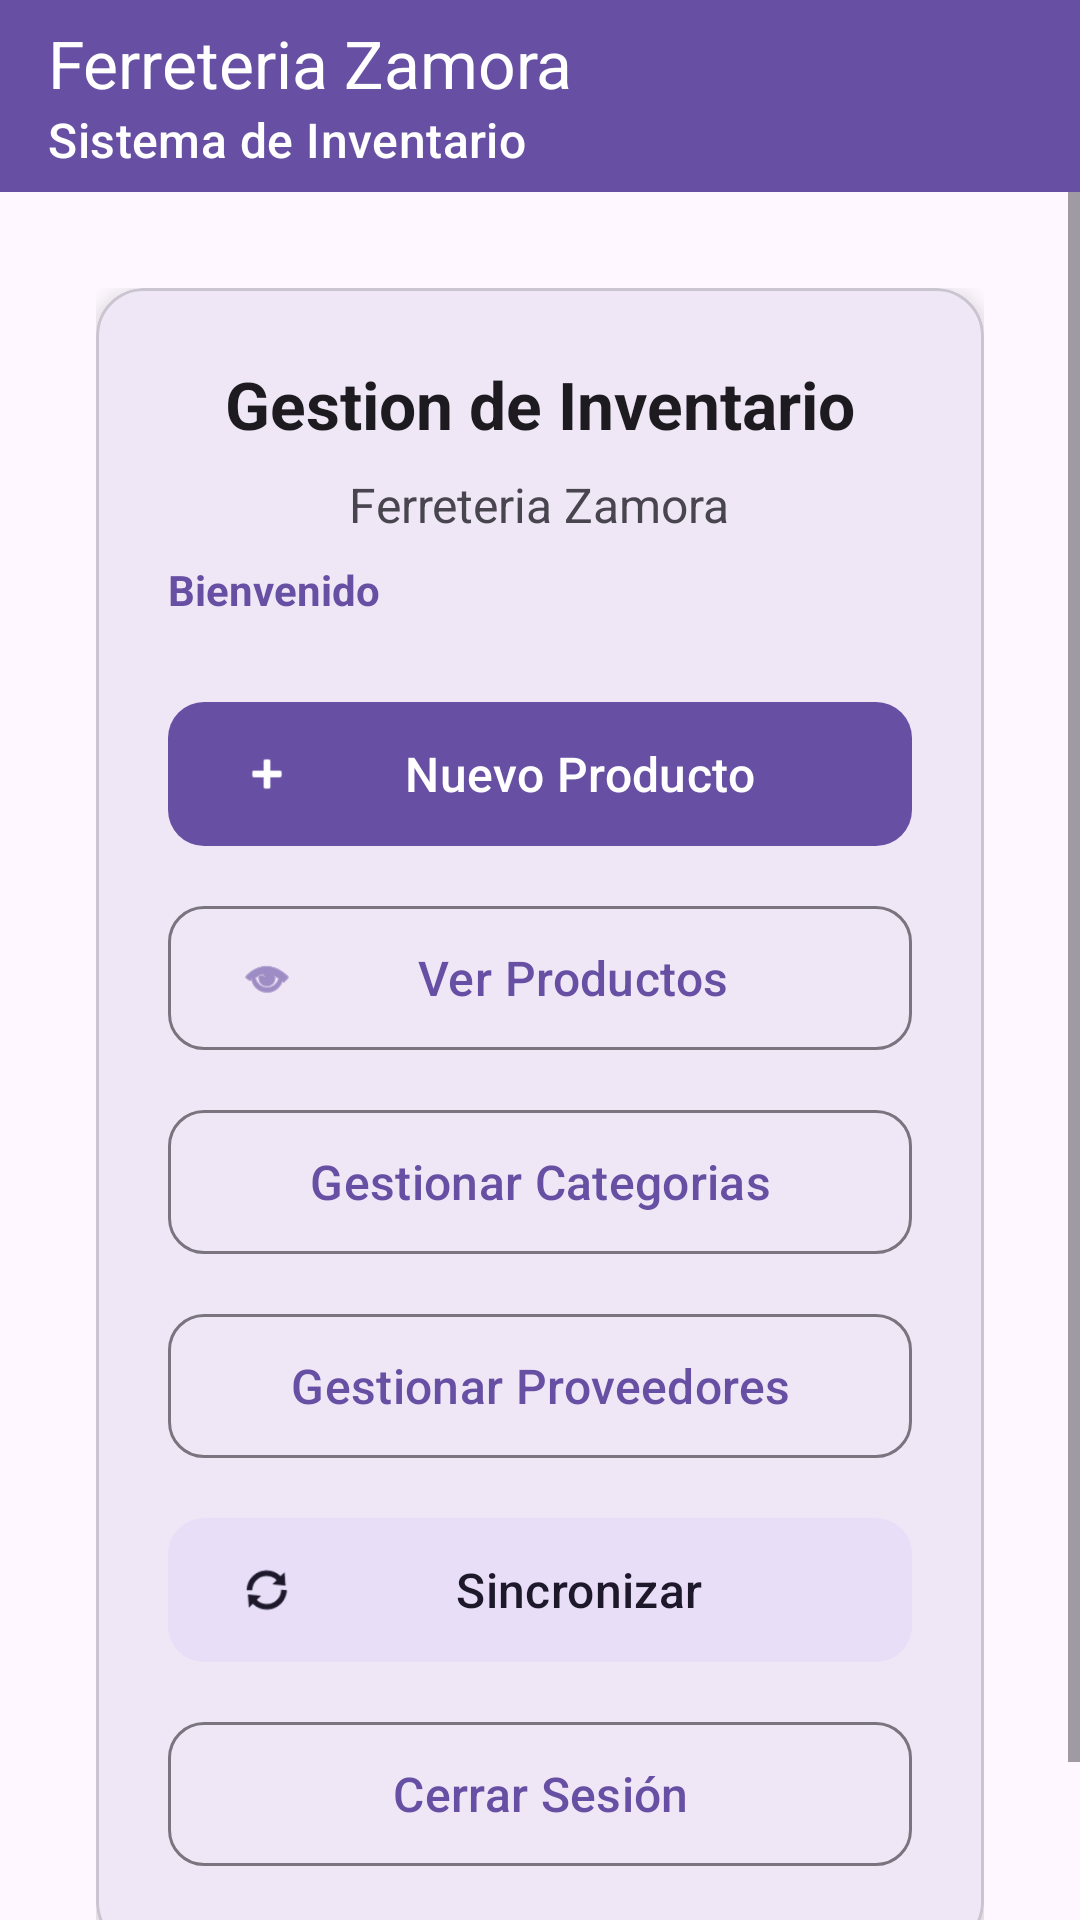

The Android layout XML behind this screen, and the referenced resources:
<!-- AndroidManifest.xml: application theme Theme.InventarioFerreteriaZamora -->
<!-- res/layout/activity_main.xml -->
<?xml version="1.0" encoding="utf-8"?>
<LinearLayout xmlns:android="http://schemas.android.com/apk/res/android"
    xmlns:app="http://schemas.android.com/apk/res-auto"
    xmlns:tools="http://schemas.android.com/tools"
    android:id="@+id/main"
    android:layout_width="match_parent"
    android:layout_height="match_parent"
    android:orientation="vertical"
    android:background="?attr/colorSurface"
    tools:context=".activities.MainActivity">

    <com.google.android.material.appbar.MaterialToolbar
        android:id="@+id/toolbar"
        android:layout_width="match_parent"
        android:layout_height="?attr/actionBarSize"
        android:background="?attr/colorPrimary"
        app:title="Ferreteria Zamora"
        app:subtitle="Sistema de Inventario"
        app:titleTextColor="@color/white"
        app:subtitleTextColor="@color/white" />

    <ScrollView
        android:layout_width="match_parent"
        android:layout_height="match_parent">

        <LinearLayout
            android:layout_width="match_parent"
            android:layout_height="wrap_content"
            android:orientation="vertical"
            android:gravity="center"
            android:padding="32dp">

            <com.google.android.material.card.MaterialCardView
                android:layout_width="match_parent"
                android:layout_height="wrap_content"
                android:layout_marginBottom="16dp"
                app:cardElevation="4dp"
                app:cardCornerRadius="16dp">

                <LinearLayout
                    android:layout_width="match_parent"
                    android:layout_height="wrap_content"
                    android:orientation="vertical"
                    android:padding="24dp"
                    android:gravity="center">

                    <TextView
                        android:layout_width="wrap_content"
                        android:layout_height="wrap_content"
                        android:text="Gestion de Inventario"
                        android:textSize="22sp"
                        android:textStyle="bold"
                        android:textColor="?attr/colorOnSurface"
                        android:layout_marginBottom="8dp" />

                    <TextView
                        android:layout_width="wrap_content"
                        android:layout_height="wrap_content"
                        android:text="Ferreteria Zamora"
                        android:textSize="16sp"
                        android:textColor="?attr/colorOnSurfaceVariant"
                        android:layout_marginBottom="8dp" />

                    <TextView
                        android:id="@+id/tvBienvenido"
                        android:layout_width="match_parent"
                        android:layout_height="wrap_content"
                        android:text="Bienvenido"
                        android:textSize="14sp"
                        android:textColor="?attr/colorPrimary"
                        android:textStyle="bold"
                        android:layout_marginBottom="24dp" />

                    <com.google.android.material.button.MaterialButton
                        android:id="@+id/btnNuevoProducto"
                        android:layout_width="match_parent"
                        android:layout_height="56dp"
                        android:text="Nuevo Producto"
                        android:textSize="16sp"
                        android:layout_marginBottom="12dp"
                        app:icon="@android:drawable/ic_input_add"
                        app:iconGravity="start"
                        app:cornerRadius="12dp" />

                    <com.google.android.material.button.MaterialButton
                        android:id="@+id/btnVerProductos"
                        android:layout_width="match_parent"
                        android:layout_height="56dp"
                        android:text="Ver Productos"
                        android:textSize="16sp"
                        android:layout_marginBottom="12dp"
                        style="@style/Widget.Material3.Button.OutlinedButton"
                        app:icon="@android:drawable/ic_menu_view"
                        app:iconGravity="start"
                        app:cornerRadius="12dp" />

                    <com.google.android.material.button.MaterialButton
                        android:id="@+id/btnGestionarCategorias"
                        android:layout_width="match_parent"
                        android:layout_height="56dp"
                        android:text="Gestionar Categorias"
                        android:textSize="16sp"
                        android:layout_marginBottom="12dp"
                        style="@style/Widget.Material3.Button.OutlinedButton"
                        app:cornerRadius="12dp" />

                    <com.google.android.material.button.MaterialButton
                        android:id="@+id/btnGestionarProveedores"
                        android:layout_width="match_parent"
                        android:layout_height="56dp"
                        android:text="Gestionar Proveedores"
                        android:textSize="16sp"
                        android:layout_marginBottom="12dp"
                        style="@style/Widget.Material3.Button.OutlinedButton"
                        app:cornerRadius="12dp" />

                    <com.google.android.material.button.MaterialButton
                        android:id="@+id/btnSincronizar"
                        android:layout_width="match_parent"
                        android:layout_height="56dp"
                        android:text="Sincronizar"
                        android:textSize="16sp"
                        android:layout_marginBottom="12dp"
                        style="@style/Widget.Material3.Button.TonalButton"
                        app:icon="@android:drawable/ic_popup_sync"
                        app:iconGravity="start"
                        app:cornerRadius="12dp" />

                    <com.google.android.material.button.MaterialButton
                        android:id="@+id/btnCerrarSesion"
                        android:layout_width="match_parent"
                        android:layout_height="56dp"
                        android:text="Cerrar Sesión"
                        android:textSize="16sp"
                        style="@style/Widget.Material3.Button.OutlinedButton"
                        app:cornerRadius="12dp" />

                </LinearLayout>

            </com.google.android.material.card.MaterialCardView>

        </LinearLayout>

    </ScrollView>

</LinearLayout>
<!-- resources referenced by this layout -->
<resources>
  <style name="Theme.InventarioFerreteriaZamora" parent="Base.Theme.InventarioFerreteriaZamora" />
  <style name="Base.Theme.InventarioFerreteriaZamora" parent="Theme.Material3.DayNight.NoActionBar">
          
          
      </style>
  <!-- not gathered from this repository: default colours our renderer supplied (Android Studio template values) -->
  <color name="white">#FFFFFFFF</color>
</resources>
